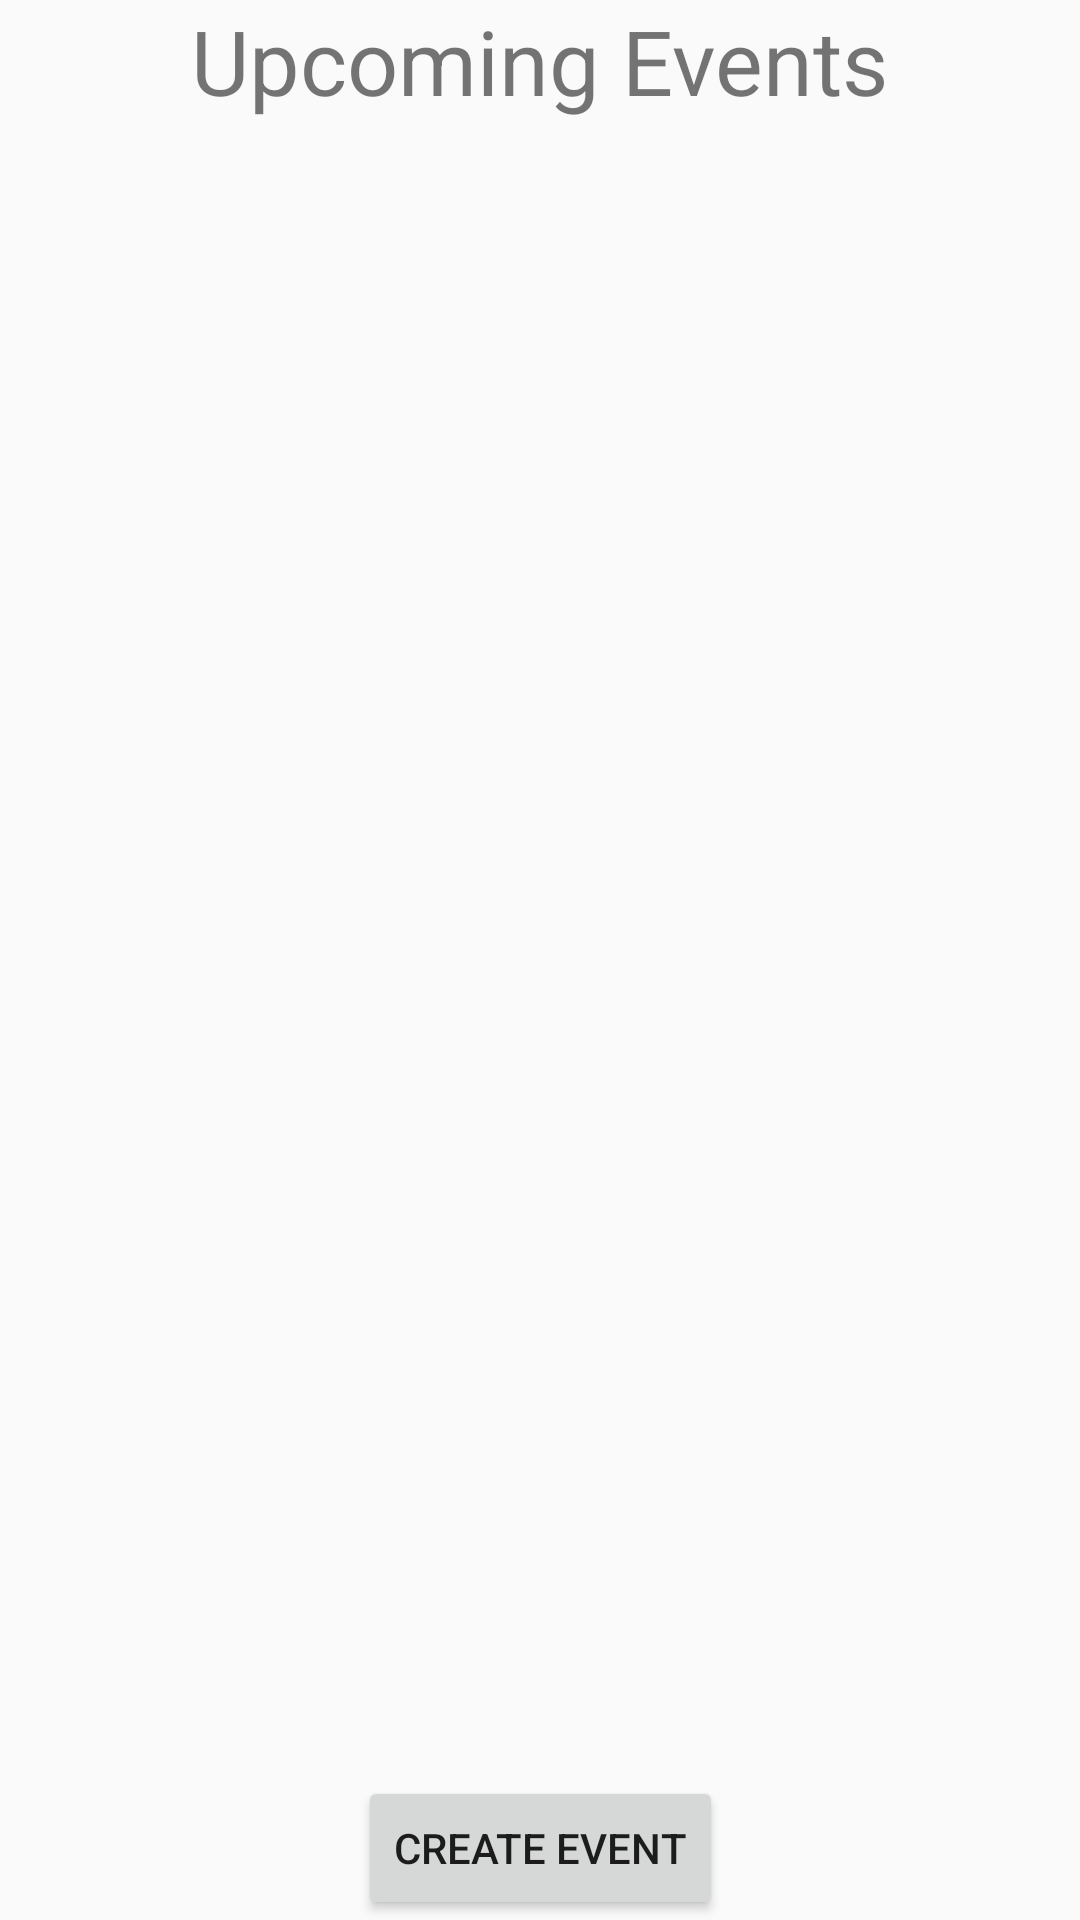

Layout XML and referenced resources for this Android screen:
<!-- AndroidManifest.xml: application theme AppTheme -->
<!-- res/layout/fragment_main.xml -->
<?xml version="1.0" encoding="utf-8"?>
<LinearLayout xmlns:android="http://schemas.android.com/apk/res/android"
    xmlns:app="http://schemas.android.com/apk/res-auto"
    android:orientation="vertical"
    android:layout_width="match_parent"
    android:layout_height="match_parent"
    >

    <androidx.constraintlayout.widget.ConstraintLayout
        android:layout_width="match_parent"
        android:layout_height="match_parent"
        android:orientation="vertical">

        <TextView
            android:id="@+id/upcoming_events"
            android:layout_width="wrap_content"
            android:layout_height="wrap_content"
            android:text="@string/upcoming_events"
            android:textSize="30sp"
            app:layout_constraintLeft_toLeftOf="parent"
            app:layout_constraintRight_toRightOf="parent"
            app:layout_constraintTop_toTopOf="parent" />

        <ListView
            android:layout_width="match_parent"
            android:layout_height="0dp"
            android:id="@+id/events_list_view"
            app:layout_constraintLeft_toLeftOf="parent"
            app:layout_constraintRight_toRightOf="parent"
            app:layout_constraintTop_toBottomOf="@id/upcoming_events"
            app:layout_constraintBottom_toTopOf="@id/guideline_horizontal_centre" />

        <FrameLayout
            android:id="@+id/test_map"
            android:layout_width="0dp"
            android:layout_height="0dp"
            app:layout_constraintBottom_toTopOf="@id/create_event_button"
            app:layout_constraintEnd_toEndOf="parent"
            app:layout_constraintStart_toStartOf="parent"
            app:layout_constraintTop_toBottomOf="@id/guideline_horizontal_centre" />

        <Button
            android:id="@+id/create_event_button"
            android:layout_width="wrap_content"
            android:layout_height="wrap_content"
            android:text="@string/create_event"
            app:layout_constraintLeft_toLeftOf="parent"
            app:layout_constraintRight_toRightOf="parent"
            app:layout_constraintBottom_toBottomOf="parent"
            android:onClick="createEvent"/>

        <androidx.constraintlayout.widget.Guideline
            android:id="@+id/guideline_horizontal_centre"
            android:layout_width="wrap_content"
            android:layout_height="wrap_content"
            app:layout_constraintGuide_percent="0.5"
            android:orientation="horizontal"/>
    </androidx.constraintlayout.widget.ConstraintLayout>

</LinearLayout>
<!-- resources referenced by this layout -->
<resources>
  <string name="create_event">Create Event</string>
  <string name="upcoming_events">Upcoming Events</string>
  <style name="AppTheme" parent="Theme.AppCompat.Light.DarkActionBar">
          
          <item name="colorPrimary">@color/colorPrimary</item>
          <item name="colorPrimaryDark">@color/colorPrimaryDark</item>
          <item name="colorAccent">@color/colorAccent</item>
          <item name="windowActionBar">false</item>
          <item name="windowNoTitle">true</item>
      </style>
  <!-- not gathered from this repository: default colours our renderer supplied (Android Studio template values) -->
  <color name="colorPrimary">#FF6200EE</color>
  <color name="colorPrimaryDark">#FF3700B3</color>
  <color name="colorAccent">#FF03DAC5</color>
</resources>
